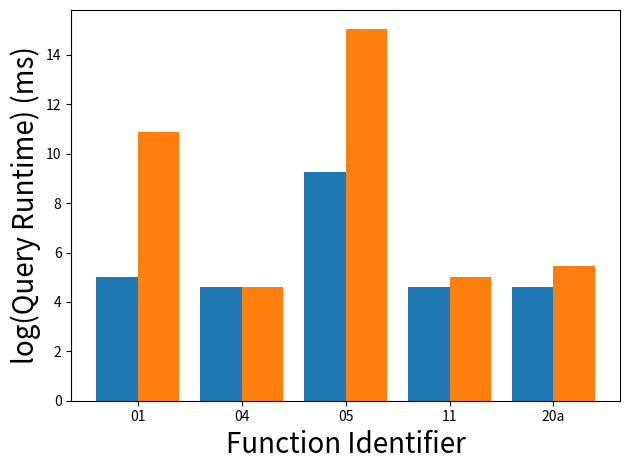

Python code for this plot: (Note: this script raises an exception after producing the figure.)
# plot_procbench.py
# Plot benchmark results from SQL ProcBench queries.

import os
import sys
import math
import numpy as np
import matplotlib.pyplot as plt

# Script exit codes
EXIT_SUCCESS = 0
EXIT_FAILURE = 1

# Results from PostgreSQL
RESULTS_POSTGRES = {"01": 0.15, "04": 0.10, "05": 10.5, "11": 0.10, "20a": 0.10}

# Results from NoisePage
RESULTS_NOISEPAGE = {"01": 52.8, "04": 0.10, "05": 3500.1, "11": 0.15, "20a": 0.23}

# The path to which results are saved
OUTPUT_PATH = os.path.join(os.getcwd(), "./plots")


def make_plot():
    pg_values = [math.log(v * 1000) for v in RESULTS_POSTGRES.values()]
    np_values = [math.log(v * 1000) for v in RESULTS_NOISEPAGE.values()]
    assert len(pg_values) == len(np_values), "Corrupt data"

    # The number of functions on X-axis
    N = len(pg_values)

    fig, ax = plt.subplots()
    ax.bar(np.arange(N), pg_values, width=0.4, label="PostgreSQL")
    ax.bar(np.arange(N) + 0.4, np_values, width=0.4, label="NoisePage")
    plt.xlabel("Function Identifier", fontsize=20)
    plt.ylabel("log(Query Runtime) (ms)", fontsize=20)
    plt.xticks(np.arange(N) + 0.4 / 2, RESULTS_POSTGRES.keys())
    fig.tight_layout()

    # Make the legend
    handles, labels = ax.get_legend_handles_labels()
    fig_legend = plt.figure(figsize=(10, 0.5))
    fig_legend.tight_layout()
    plt.figlegend(handles, labels, loc="center", ncol=len(handles), frameon=True)
    fig_legend.savefig(os.path.join(OUTPUT_PATH, "procbench_legend.pdf"))
    plt.close(fig_legend)

    plt.savefig(os.path.join(OUTPUT_PATH, "procbench.pdf"))
    plt.close(fig)


def main() -> int:
    make_plot()
    return EXIT_SUCCESS


if __name__ == "__main__":
    sys.exit(main())
